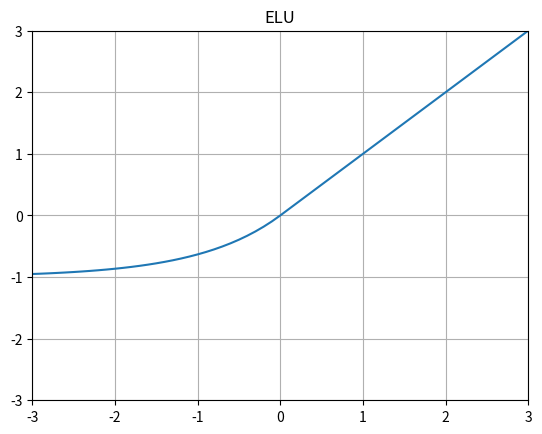

Reproduce this figure in Python.
import numpy as np 
import matplotlib.pyplot as plt

a=1 

def elu(x):
  if x>0:
    return x
  else:
    return a*(np.exp(x)-1)

x = np.arange(-5, 5, 0.1)
y = np.array([elu(x) for x in x])

plt.plot(x, y)
plt.title('ELU')
plt.grid()
plt.ylim([-3.0, 3.0])
plt.xlim([-3.0, 3.0])
plt.show()





